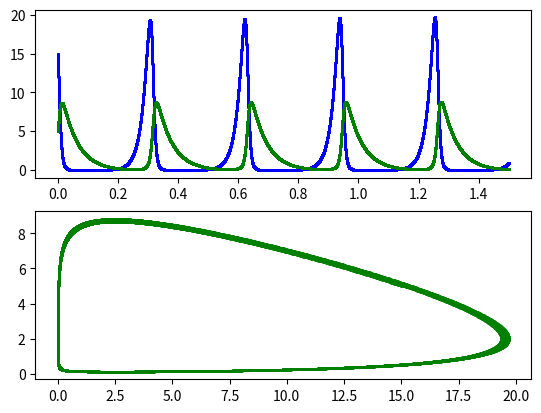

Here is the Python script that generated this plot:
from matplotlib.pyplot import *

fig = figure()
# положение графиков
ax1 = fig.add_subplot(211)
ax2 = fig.add_subplot(212)

# параметры модели
a = 50
b = 25
c = 20
e = 8

# начальные популяции лис и кроликов
Ro = 15
Fo = 5

# число измерений
quantity_of_measurements = 50000

# длина наблюдения
lenght_obs = 1.5

# элементарный отрезок времени между измерениями
h = lenght_obs / quantity_of_measurements

# массив времени
t = []

# массивы с популяциями лис и кроликов
Rabbits_mass = [Ro]
Fox_mass = [Fo]

for i in range(quantity_of_measurements):
    # добавляю текущее время в массив времени
    t.append(i * h)

    # добавляю "пустой" элемент
    Rabbits_mass.append(1)
    Fox_mass.append(1)

    # у-ря популяции
    Rabbits_mass[i + 1] = Rabbits_mass[i] + h * (a - b * Fox_mass[i]) * Rabbits_mass[i]
    Fox_mass[i + 1] = Fox_mass[i] + h * (-c + e * Rabbits_mass[i]) * Fox_mass[i]

# графики популяций от времени
ax1.scatter(t, Rabbits_mass[0:-1], s=1, color='blue')
ax1.scatter(t, Fox_mass[0:-1], s=1, color='green')

# фигура лиссажу
ax2.scatter(Rabbits_mass, Fox_mass, s=1, color='green')

show()
